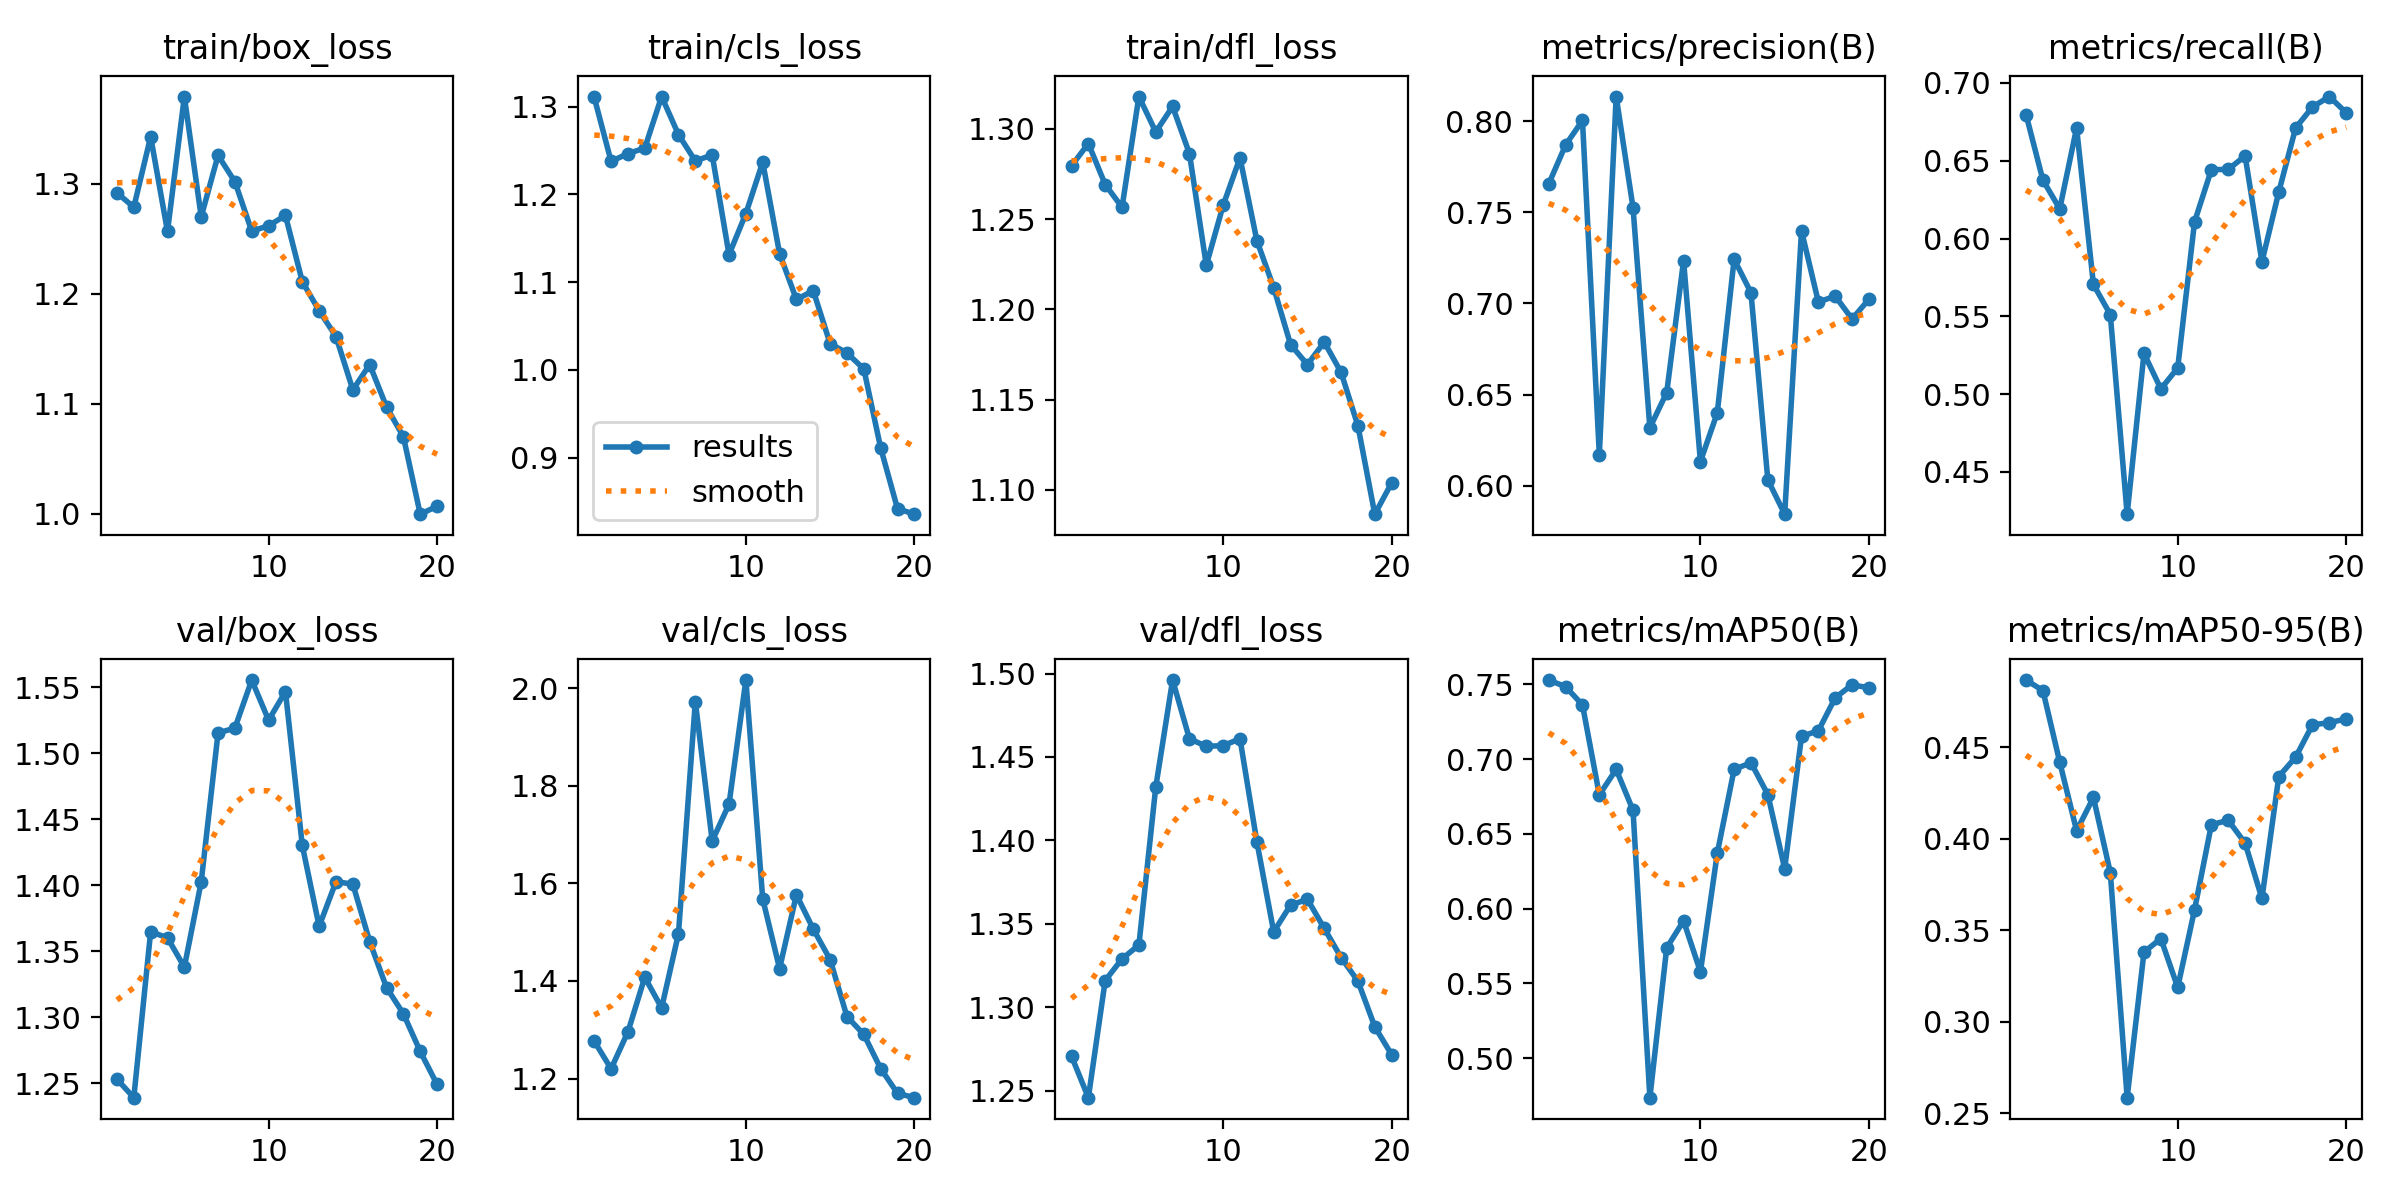

The file beside this chart, header and first rows:
epoch, train/box_loss, train/cls_loss, train/dfl_loss, metrics/precision(B), metrics/recall(B), metrics/mAP50(B), metrics/mAP50-95(B), val/box_loss, val/cls_loss, val/dfl_loss, lr/pg0, lr/pg1, lr/pg2
1, 1.292, 1.311, 1.279, 0.7656, 0.6797, 0.7528, 0.4868, 1.253, 1.277, 1.271, 0.00022, 0.00022, 0.00022
2, 1.279, 1.238, 1.292, 0.787, 0.6376, 0.7484, 0.481, 1.239, 1.22, 1.246, 0.0004372, 0.0004372, 0.0004372
3, 1.343, 1.246, 1.269, 0.8004, 0.6191, 0.7362, 0.4419, 1.365, 1.296, 1.316, 0.0006307, 0.0006307, 0.0006307
4, 1.257, 1.253, 1.256, 0.6171, 0.6711, 0.6761, 0.4044, 1.36, 1.407, 1.329, 0.0008004, 0.0008004, 0.0008004
5, 1.379, 1.312, 1.318, 0.8135, 0.5705, 0.6931, 0.4226, 1.338, 1.345, 1.337, 0.0009464, 0.0009464, 0.0009464
6, 1.27, 1.268, 1.298, 0.7526, 0.5512, 0.6658, 0.3816, 1.403, 1.497, 1.432, 0.001069, 0.001069, 0.001069
7, 1.326, 1.238, 1.312, 0.6318, 0.4228, 0.4737, 0.2586, 1.515, 1.972, 1.496, 0.001167, 0.001167, 0.001167
8, 1.302, 1.245, 1.286, 0.6512, 0.5262, 0.5739, 0.3381, 1.519, 1.687, 1.461, 0.001242, 0.001242, 0.001242
9, 1.257, 1.131, 1.224, 0.7235, 0.5034, 0.5918, 0.3455, 1.555, 1.762, 1.456, 0.001208, 0.001208, 0.001208
10, 1.262, 1.178, 1.258, 0.6133, 0.5168, 0.5578, 0.3189, 1.525, 2.017, 1.457, 0.001109, 0.001109, 0.001109
11, 1.271, 1.237, 1.284, 0.64, 0.6107, 0.6371, 0.3612, 1.547, 1.568, 1.461, 0.00101, 0.00101, 0.00101
12, 1.211, 1.133, 1.238, 0.7243, 0.6443, 0.6931, 0.4078, 1.43, 1.425, 1.399, 0.000911, 0.000911, 0.000911
13, 1.185, 1.08, 1.212, 0.7059, 0.6444, 0.6976, 0.4101, 1.369, 1.577, 1.345, 0.000812, 0.000812, 0.000812
14, 1.161, 1.09, 1.181, 0.6033, 0.6531, 0.6763, 0.3977, 1.403, 1.506, 1.361, 0.000713, 0.000713, 0.000713
15, 1.113, 1.03, 1.169, 0.5844, 0.5851, 0.6268, 0.3674, 1.401, 1.444, 1.365, 0.000614, 0.000614, 0.000614
16, 1.136, 1.019, 1.182, 0.7399, 0.63, 0.7151, 0.434, 1.357, 1.327, 1.347, 0.000515, 0.000515, 0.000515
17, 1.097, 1.001, 1.165, 0.7008, 0.6711, 0.7189, 0.4446, 1.323, 1.29, 1.33, 0.000416, 0.000416, 0.000416
18, 1.07, 0.911, 1.135, 0.704, 0.6846, 0.741, 0.4623, 1.303, 1.22, 1.316, 0.000317, 0.000317, 0.000317
19, 0.9998, 0.8417, 1.087, 0.6915, 0.6913, 0.7497, 0.4635, 1.274, 1.17, 1.288, 0.000218, 0.000218, 0.000218
20, 1.007, 0.8354, 1.104, 0.7023, 0.6808, 0.7476, 0.4655, 1.249, 1.161, 1.272, 0.000119, 0.000119, 0.000119
